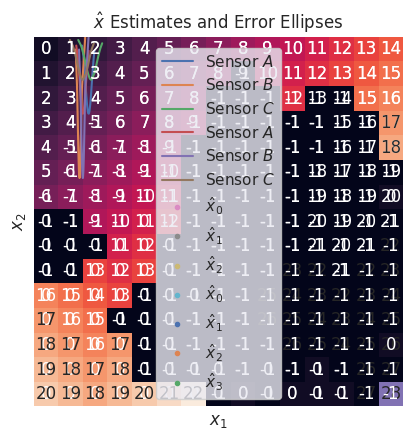

The script that saved this image: (Note: this script raises an exception after producing the figure.)
# %config InlineBackend.figure_format = 'retina'
%config InlineBackend.figure_format = 'svg'
%matplotlib inline

from collections import deque
import itertools
import functools
import numpy as np
import scipy as sp
import matplotlib as mpl
import matplotlib.pyplot as plt
from matplotlib.patches import Ellipse
# Apparently, SNS stands for "Samuel Norman Seaborn", a fictional
# character from The West Wing
import seaborn as sns

sns.set()

def plot(a, path=None, **kwargs):
    """Plot a given map."""
    sns.heatmap(a,
                cbar=False,
                square=True,
                xticklabels=False, yticklabels=False,
                **kwargs)
    if path is not None:
        sns.heatmap(a,
                    mask=path,
                    cmap=mpl.colors.ListedColormap(['m']),
                    cbar=False,
                    square=True,
                    xticklabels=False, yticklabels=False,
                    **kwargs)
    plt.show()

def generate_seed(rows, cols, percentage):
    """Generate a seed of the given size with the given percentage
    of filled cells.
    """
    # Create a 1D array and then reshape it because I'm a scrub.
    a = np.zeros(rows * cols, dtype=int)
    # Set the given percentage of the values to be filled.
    a[:int(percentage * rows * cols)] = -1
    np.random.shuffle(a)
    # Return a shuffled 2D view of the array.
    return np.reshape(a, (rows, cols))

def neighbors(a, i, j):
    """Get the 3x3 submatrix around coordinate (i, j)"""
    xmin = i - 1 if i - 1 >= 0 else 0
    ymin = j - 1 if j - 1 >= 0 else 0
    # Add 2 because the end is exclusive.
    return a[xmin:i+2, ymin:j+2]

def blob(a):
    """Run the blob algorithm once on the given matrix."""
    rows, cols = a.shape
    for i, j in itertools.product(range(rows), range(cols)):
        N = neighbors(a, i, j)
        # Cell is born if surrounded by more than 5 neighbors.
        if not a[i, j] and -np.sum(N) > 5:
            a[i, j] = -1
        # Cell dies if surrounded by 3 or fewer neighbors.
        elif a[i, j] and -np.sum(N) <= 3:
            a[i, j] = 0

a = generate_seed(15, 15, 0.45)
plot(a)

blob(a)
blob(a)
plot(a)

def valid(a, coord):
    """Determines if the given coordinate is valid for the given array."""
    coord = np.array(coord)
    return np.all(np.zeros_like(a.shape) <= coord) and np.all(coord < a.shape)

def flood_fill(a, start):
    """Breadth-first flood fill the given map from the given start point."""
    q = deque()
    # It's a deque, so append and pop from opposite ends -_-
    q.appendleft(start)

    while len(q) > 0:
        i, j = q.pop()
        adjacents = [(i, j-1), (i+1, j), (i, j+1), (i-1, j)]

        distance = a[i, j]
        distance += 1

        # Consider only cells inside the given matrix.
        for cell in filter(functools.partial(valid, a), adjacents):
            # Update any cells that are not the start and that haven't
            # been updated yet.
            if cell != start and a[cell] == 0:
                a[cell] = distance
                q.appendleft(cell)

flood_fill(a, (0, 0))
plot(a, annot=True)

def min_index(a, indices):
    """Get the index with the minimum value from a list of indices."""
    idx = indices[0]
    val = a[idx]

    for cell in indices:
        if a[cell] <= val:
            idx = cell
            val = a[idx]

    return idx

def descent(a, goal):
    """Get a path through the map descending from the given goal point."""
    yield goal

    while True:
        i, j = goal
        adjacents = [(i, j-1), (i+1, j), (i, j+1), (i-1, j), (i, j)]
        # Filter out cells outside the map.
        adjacents = [p for p in adjacents if valid(a, p)]
        # Filter out obstacle cells.
        adjacents = [p for p in adjacents if a[p] >= 0]

        # If there's nowhere to go, we've reached the end
        if not adjacents:
            break

        idx = min_index(a, adjacents)

        # If we don't make progress or we've reached the start, stop.
        if idx == goal:
            break
            
        yield idx
        
        if a[idx] == 0:
            break

        goal = idx

# Mark out the path with a boolean mask.
mask = np.ones_like(a, dtype=bool)

for cell in descent(a, (14, 14)):
    mask[cell] = False

# Plot the filled map and the path.
plot(a, path=mask)

b = generate_seed(15, 15, 0.55)
plot(b)

blob(b)
blob(b)
plot(b)

flood_fill(b, (0, 0))
plot(b, annot=True)

# Mark out the path with a boolean mask.
mask = np.ones_like(b, dtype=bool)

for cell in descent(b, (14, 14)):
    mask[cell] = False

# Plot the filled map and the path.
plot(b, path=mask)

z = np.array([284, 257, 295])
sigma = np.array([10, 20, 15])

s = 1 / sigma**2
x = (1 / np.sum(s)) * np.sum(s * z)
print(x)

za = np.array([
    2.2411549, 2.3366108, 1.9687234, 2.1240351, 2.3984044, 2.3523899, 2.1074266,
    2.4711542, 2.1998000, 2.2710086, 2.3530473, 2.4391559, 2.2066306, 2.3000099,
    2.2235766, 2.1396901, 2.0929719, 2.3154159, 2.3716302, 2.2611420, 2.1415088,
    2.2088487, 2.2714614, 2.3345816, 2.3052296, 2.1600041, 2.0630943, 2.0997821,
    2.3037175, 2.4536524, 2.3909478, 2.1195966, 2.0205112, 2.1708006, 2.0800748,
    2.3332722, 2.0826115, 2.2652480, 2.3734464, 2.0563260,
])

zb = np.array([
    1.8286673, 1.9243295, 1.8972737, 2.0961534, 1.7985819, 1.8377782, 1.8358201,
    1.8875839, 1.8116113, 1.8701890, 1.7646824, 1.9499153, 1.9243432, 1.8309696,
    1.8453219, 1.8390955, 1.7978329, 1.8217245, 1.9558670, 1.8654487, 1.7836290,
    1.9245743, 1.8918415, 1.8275421, 1.8494488, 1.7632971, 1.8396972, 1.8412331,
    1.7761007, 1.8542271, 1.8649815, 1.9533324, 1.8857815, 1.7115595, 1.9403332,
    1.8530670, 1.8279041, 1.9058054, 1.9632258, 1.9367908,
])

zc = np.array([
    2.3295015, 2.4867167, 2.5489412, 1.9834876, 2.6153805, 1.8132444, 2.5563951,
    2.2031291, 2.3117542, 2.3495262, 2.0109293, 2.5030771, 2.3561112, 2.3097754,
    2.2940692, 2.1904604, 2.5693897, 1.9332188, 2.3002433, 2.5508342, 2.6884786,
    2.5037028, 2.7112663, 2.1656644, 2.1940472, 2.2703708, 2.6488544, 2.1828831,
    2.2959535, 2.0446945, 2.7852822, 2.5700007, 2.1113650, 2.1215336, 2.3126032,
    2.4687277, 2.6104026, 2.3165716, 2.0907554, 2.2130578,
])

za.sort()
zb.sort()
zc.sort()

data = np.array([za, zb, zc])

plt.plot(za, sp.stats.norm.pdf(za, za.mean(), za.std()), label='Sensor $A$')
plt.plot(zb, sp.stats.norm.pdf(zb, zb.mean(), zb.std()), label='Sensor $B$')
plt.plot(zc, sp.stats.norm.pdf(zc, zc.mean(), zc.std()), label='Sensor $C$')

plt.title('Sensor Normal Curves')
plt.legend()
plt.show()

# Center the distributions around the true value
shifts = 2 - np.array([za.mean(), zb.mean(), zc.mean()])
stds = np.array([za.std(), zb.std(), zc.std()])

za += shifts[0]
zb += shifts[1]
zc += shifts[2]

plt.plot(za, sp.stats.norm.pdf(za, za.mean(), za.std()), label='Sensor $A$')
plt.plot(zb, sp.stats.norm.pdf(zb, zb.mean(), zb.std()), label='Sensor $B$')
plt.plot(zc, sp.stats.norm.pdf(zc, zc.mean(), zc.std()), label='Sensor $C$')

plt.title('Centered Normal Curves')
plt.legend()
plt.show()

# Readings after experiment
z = np.array([2.4577696, 1.8967743, 2.1352561])
corrected = z + shifts
print('corrected measurements:', corrected)

xhat = np.sum(corrected / stds**2) / np.sum(1 / stds**2)
variance = 1 / np.sum(1 / stds**2)

print('estimate:', xhat)
print('variance:', variance)

z1 = np.array([10.5, 18.2])
V1 = np.array([[0.1,  0.01],
               [0.01, 0.15]])

z2 = np.array([10.75, 18.0])
V2 = np.array([[0.05, 0.005],
               [0.005, 0.05]])

z3 = np.array([9.9, 19.1])
V3 = np.array([[0.2,  0.05],
               [0.05, 0.25]])

z = np.array([z1, z2, z3])
V = np.array([V1, V2, V3])

# Arrays to save each estimate and covariance matrix in.
xhats = np.zeros_like(z)
Ps = np.zeros_like(V)

xhats[0] = z[0]
Ps[0] = V[0]

for i in range(1, 3):
    K = Ps[i - 1] @ sp.linalg.inv(Ps[i - 1] + V[i])
    xhats[i] = xhats[i - 1] + K @ (z[i] - xhats[i - 1])
    Ps[i] = Ps[i - 1] - K @ Ps[i - 1]

print('Estimates:\n', xhats)
print('Covariance matrices:\n', Ps)

def eigsorted(cov):
    """Get the sorted eigenvalues of a 2x2 covariance matrix"""
    vals, vecs = sp.linalg.eigh(cov)
    order = vals.argsort()[::-1]
    return vals[order], vecs[:, order]

def plot_ellipse(cov, center, nstd=1, ax=None, **kwargs):
    """Plot an error ellipse."""
    if ax is None:
        ax = plt.gca()
    
    vals, vecs = eigsorted(cov)
    theta = np.degrees(np.arctan2(*vecs[:, 0][::-1]))
    
    width, height = nstd * np.sqrt(vals)
    ellipse = Ellipse(xy=center, width=width, height=height, angle=theta, **kwargs)
    ax.add_patch(ellipse)
    return ellipse

for i, (xhat, P) in enumerate(zip(xhats, Ps)):
    x, y = xhat
    plt.plot(x, y, '.', label='$\hat x_{}$'.format(i))
    plot_ellipse(P, xhat, alpha=0.2)

plt.title('$\hat x$ Estimates and Error Ellipses')
plt.xlabel('$x_1$')
plt.ylabel('$x_2$')
plt.legend()
plt.show()

x0 = np.array([10, 18])
P0 = np.array([[1, 0], [0, 1]])

z = np.array([x0, z1, z2, z3])
V = np.array([P0, V1, V2, V3])

xhats = np.zeros_like(z)
Ps = np.zeros_like(V)

xhats[0] = z[0]
Ps[0] = V[0]

for i in range(1, 4):
    K = Ps[i - 1] @ sp.linalg.inv(Ps[i - 1] + V[i])
    xhats[i] = xhats[i - 1] + K @ (z[i] - xhats[i - 1])
    Ps[i] = Ps[i - 1] - K @ Ps[i - 1]

print(xhats)

for i, (xhat, P) in enumerate(zip(xhats, Ps)):
    x, y = xhat
    plt.plot(x, y, '.', label='$\hat x_{}$'.format(i))
    plot_ellipse(P, xhat, alpha=0.2)

plt.title('$\hat x$ Estimates and Error Ellipses')
plt.xlabel('$x_1$')
plt.ylabel('$x_2$')
plt.legend()
plt.show()

dt = 0.1
process_variance = 0.2
observation_variance = 0.25
V = np.array([[process_variance, 0],
              [0, process_variance]])
W = np.array([[observation_variance]])
H = np.array([[1, 0]])

def F(state):
    """The physics matrix at the given state."""
    assert state.shape == (2, 1)
    x, _ = state
    return np.array([[1, dt],
                     [dt * np.sin(x), 1]])

def f(state, time):
    """The discretized motion model."""
    assert state.shape == (2, 1)
    x, y = state
    return np.array([dt * y + x,
                     dt * (-np.cos(x) + 0.5 * np.sin(time)) + y])

def simulation(x0):
    """A simulation generator for the given physics matrix
    and initial position. Yields (state, observation) tuples.
    """
    prev_state = x0
    while True:
        process_noise = np.random.multivariate_normal([0, 0], V, 1).T
        assert process_noise.shape == (2, 1)
        observation_noise = np.random.multivariate_normal([0], W, 1).T
        assert observation_noise.shape == (1, 1)
        state = F(prev_state) @ prev_state + process_noise
        assert state.shape == (2, 1)
        observation = state + observation_noise
        assert observation.shape == (2, 1)

        # Even though we're only observing one variable, yield both and
        # apply the observation matrix to hide the second.
        yield state, observation

        prev_state = state

def filter(x0, P0, t0):
    """Run the Extended Kalman Filter starting with the given
    initial state, initial covariance matrix, and physics matrix.
    """
    time = t0
    state_estimate = x0
    state_covariance = P0

    for state, observation in simulation(x0):
        assert state.shape == (2, 1)
        assert observation.shape == (2, 1)
        prediction = f(state_estimate, time)
        assert prediction.shape == (2, 1)
        pred_covar = F(state_estimate) @ state_covariance @ F(state_estimate).T + V
        assert pred_covar.shape == (2, 2)
        kalman_gain = pred_covar @ H.T @ sp.linalg.inv(H @ pred_covar @ H.T + W)
        assert kalman_gain.shape == (2, 1)
        # The simulation simulates both variables, but we only observe the first.
        residual = H @ observation - H @ prediction
        assert residual.shape == (1, 1)
        state_estimate = prediction + kalman_gain @ residual
        assert state_estimate.shape == (2, 1)
        state_covariance = (np.eye(2) - kalman_gain @ H) @ pred_covar
        assert state_covariance.shape == (2, 2)

        yield state, observation, state_estimate, state_covariance

x0 = np.array([[0, 0]]).T
P0 = np.array([[1, 0],
               [0, 1]])
t0 = 0

N = 100
ekf = filter(x0, P0, t0)
# Run N iterations of the EKF and save the results
vals = [next(ekf) for _ in range(N)]

states, observations, estimates, covariances = zip(*vals)

x, y = zip(*states)
zx, zy = zip(*observations)
xhat, yhat = zip(*estimates)

# zip returns tuples. Convert to properly dimensioned numpy arrays for math.
yhat = np.array(yhat).reshape(N)
xhat = np.array(xhat).reshape(N)

# Ignore the cross variances because I'm not sure how to plot that...
xstd = np.array([np.sqrt(cov[0, 0]) for cov in covariances])
ystd = np.array([np.sqrt(cov[1, 1]) for cov in covariances])

plt.plot(range(N), x, label='$x$')
plt.plot(range(N), zx, '.', label='$z_x$')
plt.plot(range(N), xhat, label=r'$\hat x$', color='r')

plt.title('EKF $x$ results')
plt.legend()
plt.xlabel('$t$')
plt.ylabel('$x$')
plt.show()

plt.plot(range(N), y, label='$y$')
# Don't plot the observations because we didn't observe this variable.
# plt.plot(range(N), zy, '.', label='$z_y$')
plt.plot(range(N), yhat, label=r'$\hat y$', color='r')

plt.title('EKF $y$ (hidden variable) results')
plt.legend()
plt.xlabel('$t$')
plt.ylabel('$y$')
plt.show()

plt.plot(range(N), x, label='$x$')
# plt.plot(range(N), zx, '.', label='$z_x$')
plt.plot(range(N), xhat, label=r'$\hat x$', color='r')
plt.fill_between(range(N), xhat - xstd, xhat + xstd, alpha=0.3, label=r'$1$ std dev', color='r')

plt.title('EKF $x$ results')
plt.legend()
plt.xlabel('$t$')
plt.ylabel('$x$')
plt.show()

plt.plot(range(N), y, label='$y$')
plt.plot(range(N), yhat, label=r'$\hat y$', color='r')
plt.fill_between(range(N), yhat - ystd, yhat + ystd, alpha=0.3, label=r'$1$ std dev', color='r')

plt.title('EKF $y$ (hidden variable) results')
plt.legend()
plt.xlabel('$t$')
plt.ylabel('$y$')
plt.show()

def speeds(t):
    """Get the wheel speeds at the given time."""
    if 0 <= t <= 5:
        return np.array([[3, 3]]).T
    elif 5 < t <= 6:
        return np.array([[1, -1]]).T
    elif 6 < t <= 10:
        return np.array([[3, 3]]).T
    elif 10 < t <= 11:
        return np.array([[-1, 1]]).T
    elif 11 < t <= 16:
        return np.array([[3, 3]]).T
    else:
        return np.array([[0, 0]]).T

V = np.array([[0.05, 0.02, 0.01],
              [0.02, 0.05, 0.01],
              [0.01, 0.01, 0.1]]) / 20
W = np.array([[0.08, 0.02],
              [0.02, 0.07]])
H = np.array([[1, 0, 0],
              [0, 1, 0]])
P0 = np.array([[2, 0, 0],
               [0, 1, 0],
               [0, 0, 0.5]])
x0 = np.array([[0, 0, 0]]).T
dt = 0.2
r = 5
# L is the half-wheelbase
L = 12 / 2

def f(state, control):
    assert state.shape == (3, 1)
    assert control.shape == (2, 1)
    x, y, theta = state
    w1, w2 = control
    return np.array([
        x + (r * dt / 2) * (w1 + w2) * np.cos(theta),
        y + (r * dt / 2) * (w1 + w2) * np.sin(theta),
        theta + (r * dt / (2 * L)) * (w1 - w2)
    ])

def F(state, control):
    assert state.shape == (3, 1)
    assert control.shape == (2, 1)
    x, y, theta = state
    w1, w2 = control
    return np.array([[1, 0, (-r * dt / 2) * (w1 + w2) * np.sin(theta)],
                     [0, 1, (r * dt / 2) * (w1 + w2) * np.cos(theta)],
                     [0, 0, 1]])

def simulation(x0, t0):
    """Simulates the robot. Yields (state, observation, control) tuples."""
    while True:
        control = speeds(t0)
        x0 = f(x0, control) + np.random.multivariate_normal([0, 0, 0], V, 1).T
        assert x0.shape == (3, 1)
        observation = H @ x0 + np.random.multivariate_normal([0, 0], W, 1).T
        assert observation.shape == (2, 1)
        t0 += dt
        yield x0, observation, control

path = []
sim = simulation(x0, 0)
vals = [next(sim) for _ in np.arange(0, 16+dt, dt)]
path, observations, _ = zip(*vals)
x, y, theta = zip(*path)
zx, zy = zip(*observations)

plt.plot(x, y, label='Simulated Path')
plt.plot(zx, zy, '.', label='Observed Path')

plt.title('Differential Drive Robot Simulation')
plt.legend()
plt.show()

def filter(x0, P0, t0):
    """Run the Extended Kalman Filter."""
    time = t0
    estimate = x0
    covariance = P0
    for actual_state, observation, control in simulation(x0, t0):
        assert actual_state.shape == (3, 1)
        assert observation.shape == (2, 1)
        assert control.shape == (2, 1)
        prediction = f(estimate, control)
        assert prediction.shape == (3, 1)
        pred_covar = F(estimate, control) @ covariance @ F(estimate, control).T + V
        assert pred_covar.shape == (3, 3)
        kalman_gain = pred_covar @ H.T @ sp.linalg.inv(H @ pred_covar @ H.T + W)
        assert kalman_gain.shape == (3, 2)
        # Take the first two elements of the prediction because that's
        # all we're observing
        estimate = prediction + kalman_gain @ (observation - H @ prediction)
        assert estimate.shape == (3, 1)
        covariance = (np.eye(3) - kalman_gain @ H) @ pred_covar
        
        yield actual_state, observation, estimate, covariance

# Creates its own simulation each time it's ran.
ekf = filter(x0, P0, 0)
vals = [next(ekf) for _ in np.arange(0, 16+dt, dt)]

states, observations, estimates, covariances = zip(*vals)

x, y, theta = zip(*states)
zx, zy = zip(*observations)
xhat, yhat, that = zip(*estimates)

# zip returns tuples. Convert to properly dimensioned numpy arrays for math.
x = np.array(x).reshape(int(16 / dt + 1))
y = np.array(y).reshape(int(16 / dt + 1))
yhat = np.array(yhat).reshape(int(16 / dt + 1))
xhat = np.array(xhat).reshape(int(16 / dt + 1))
that = np.array(that).reshape(int(16 / dt + 1))

# Ignore the cross variances because I'm not sure how to plot that...
tstd = np.array([np.sqrt(cov[2, 2]) for cov in covariances])

plt.plot(x, y, label='Simulated Path')
plt.plot(zx, zy, '.', label='Observed Path')
plt.plot(xhat, yhat, label='EKF Path', color='r')

plt.title('EKF Path Results')
plt.legend()
plt.xlabel('$x$')
plt.ylabel('$y$')
plt.show()

plt.plot(np.arange(0, 16+dt, dt), theta, label=r'$\theta$')
plt.plot(np.arange(0, 16+dt, dt), that, label=r'$\hat\theta$', color='r')
plt.fill_between(np.arange(0, 16+dt, dt), that - tstd, that + tstd, label='1 std dev', color='r', alpha=0.2)

plt.title(r'EKF $\theta$ estimate')
plt.legend()
plt.xlabel('$t$')
plt.ylabel(r'$\theta$')
plt.show()

plt.plot(x, y, label='Simulated Path')

for i in np.linspace(0, int(16 / dt), 5, dtype=int):
    plt.plot(xhat[i], yhat[i], '.', color='r')
    # Artificially expand the size of the ellipses because the plot
    # is zoomed out too far.
    plot_ellipse(covariances[i][0:2, 0:2], (xhat[i], yhat[i]), nstd=15, color='r', alpha=0.6)

plt.title('EKF Error Ellipses')
plt.legend()
plt.xlabel('$x$')
plt.ylabel('$y$')
plt.show()

V = np.array([[0.05, 0.02, 0.01],
              [0.02, 0.05, 0.01],
              [0.01, 0.01, 0.1]]) / 20
W = np.array([[1.2, 0.3],
              [0.3, 0.9]])

path = []
sim = simulation(x0, 0)
vals = [next(sim) for _ in np.arange(0, 16+dt, dt)]
path, observations, _ = zip(*vals)
x, y, theta = zip(*path)
zx, zy = zip(*observations)

plt.plot(x, y, label='Simulated Path')
plt.plot(zx, zy, '.', label='Observed Path')

plt.title('Differential Drive Robot Simulation')
plt.legend()
plt.show()

# Creates its own simulation each time it's ran.
ekf = filter(x0, P0, 0)
vals = [next(ekf) for _ in np.arange(0, 16+dt, dt)]

states, observations, estimates, covariances = zip(*vals)

x, y, theta = zip(*states)
zx, zy = zip(*observations)
xhat, yhat, that = zip(*estimates)

# zip returns tuples. Convert to properly dimensioned numpy arrays for math.
x = np.array(x).reshape(int(16 / dt + 1))
y = np.array(y).reshape(int(16 / dt + 1))
yhat = np.array(yhat).reshape(int(16 / dt + 1))
xhat = np.array(xhat).reshape(int(16 / dt + 1))
that = np.array(that).reshape(int(16 / dt + 1))

# Ignore the cross variances because I'm not sure how to plot that...
tstd = np.array([np.sqrt(cov[2, 2]) for cov in covariances])

plt.plot(x, y, label='Simulated Path')
plt.plot(zx, zy, '.', label='Observed Path')
plt.plot(xhat, yhat, label='EKF Path', color='r')

plt.title('EKF Path Results')
plt.legend()
plt.xlabel('$x$')
plt.ylabel('$y$')
plt.show()

plt.plot(np.arange(0, 16+dt, dt), theta, label=r'$\theta$')
plt.plot(np.arange(0, 16+dt, dt), that, label=r'$\hat\theta$', color='r')
plt.fill_between(np.arange(0, 16+dt, dt), that - tstd, that + tstd, label='1 std dev', color='r', alpha=0.2)

plt.title(r'EKF $\theta$ estimate')
plt.legend()
plt.xlabel('$t$')
plt.ylabel(r'$\theta$')
plt.show()

plt.plot(x, y, label='Simulated Path')

for i in np.linspace(0, int(16 / dt), 5, dtype=int):
    plt.plot(xhat[i], yhat[i], '.', color='r')
    # Artificially expand the size of the ellipses because the plot
    # is zoomed out too far.
    plot_ellipse(covariances[i][0:2, 0:2], (xhat[i], yhat[i]), nstd=15, color='r', alpha=0.6)

plt.title('EKF Error Ellipses')
plt.legend()
plt.xlabel('$x$')
plt.ylabel('$y$')
plt.show()